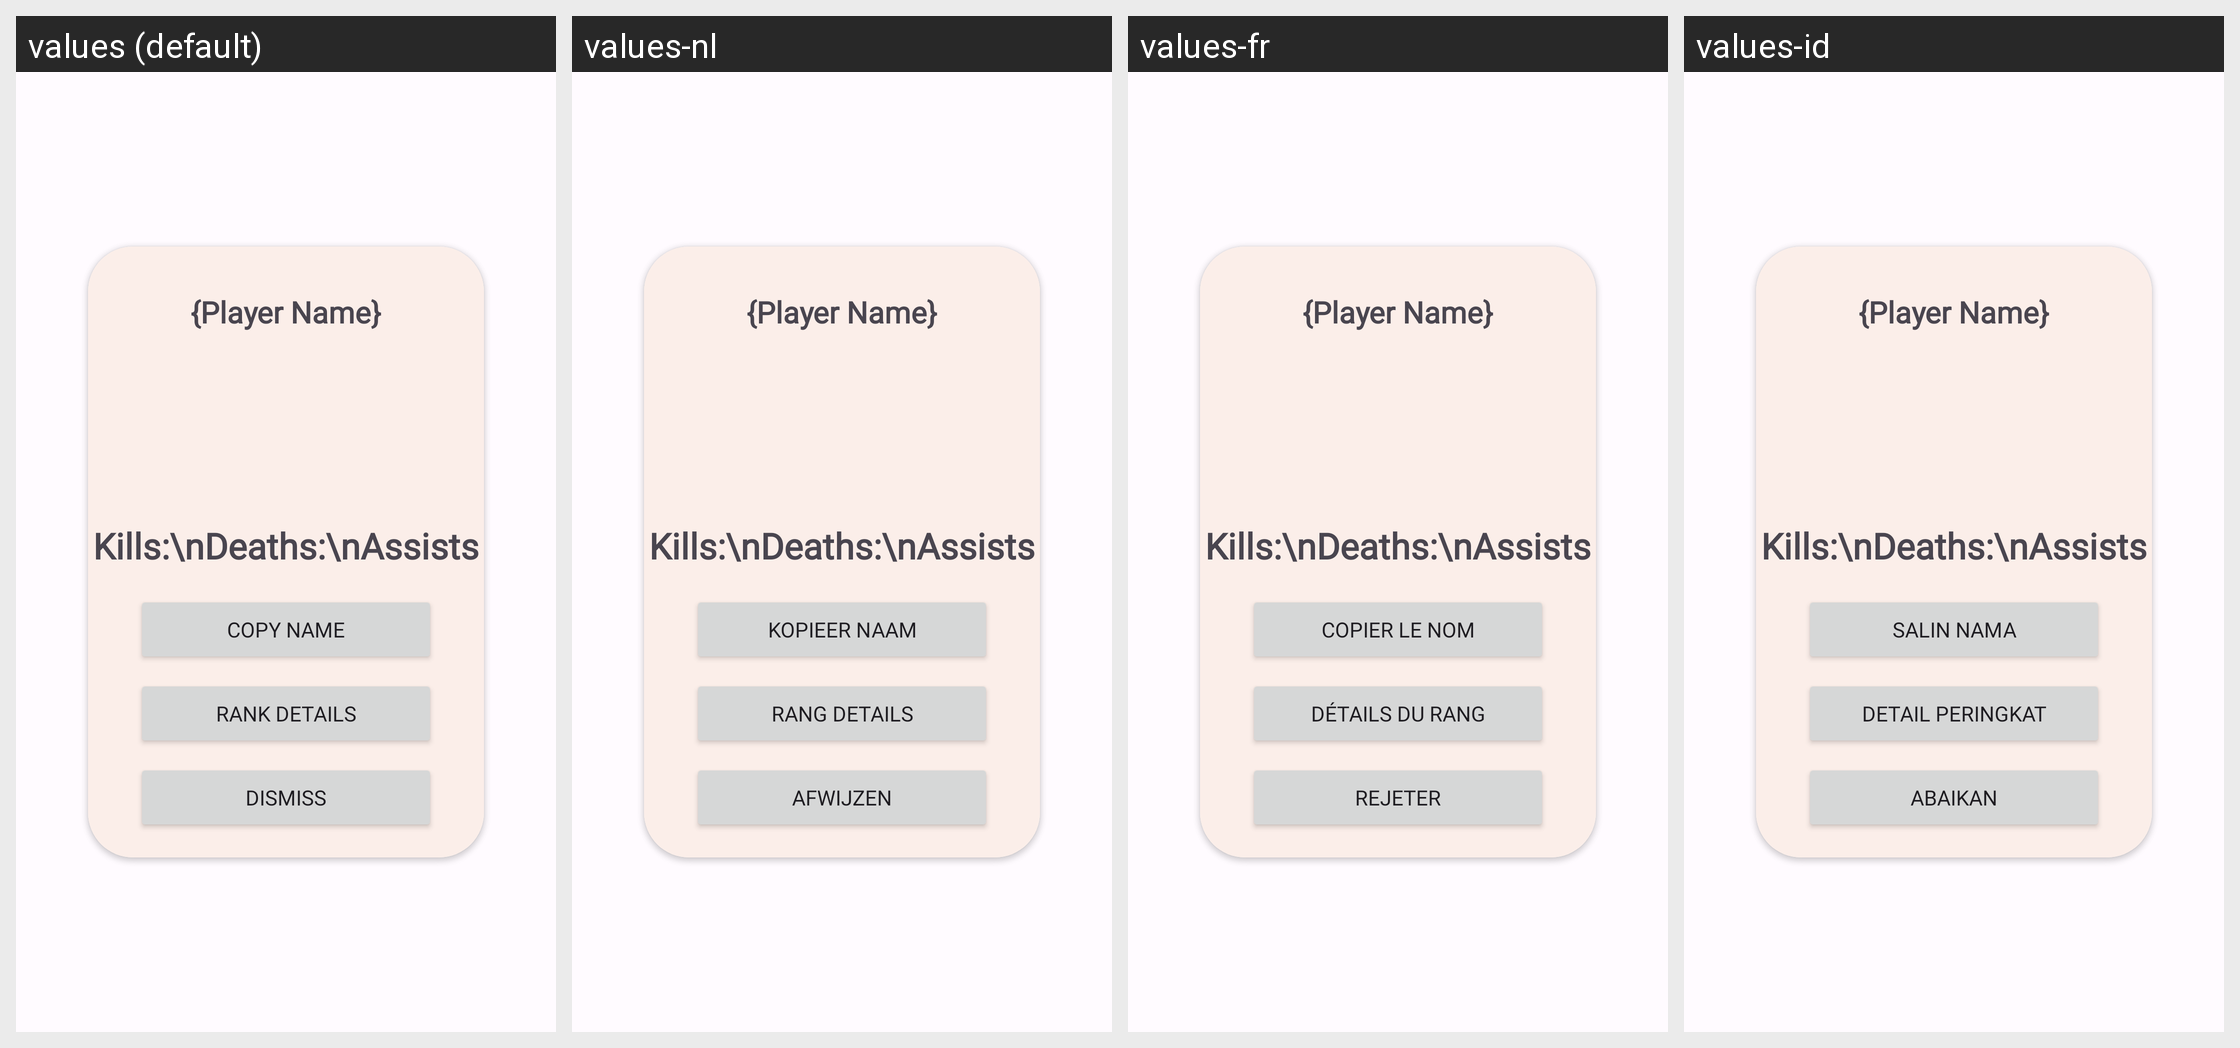

For this localized Android screen grid, give each drawn string resource with its value in every locale shown.
Android screen res/layout/showplayerinfoval.xml rendered under 4 locales, left to right: values (default), values-nl, values-fr, values-id. Device: Nexus 5 (rendered at 1080×1920; each locale shown at half size, 540×960, under a caption strip naming it); theme AppTheme.
Other locales in the repository, not shown: values-ar, values-de, values-es, values-fi, values-in, values-pl, values-pt, values-pt-rBR, values-pt-rPT, values-ru, values-sv, values-tr, values-tr-rTR, values-uk, values-vi.
Strings drawn on this screen, with the default value and each locale's value (text and hints the layout hard-codes, and strings that could not be matched under every locale, appear in the picture but are not listed):

s226
  values: Copy name
  values-nl: Kopieer naam
  values-fr: Copier le nom
  values-id: Salin nama

s227
  values: Rank Details
  values-nl: Rang Details
  values-fr: Détails du rang
  values-id: Detail Peringkat

s228
  values: Dismiss
  values-nl: Afwijzen
  values-fr: Rejeter
  values-id: Abaikan
